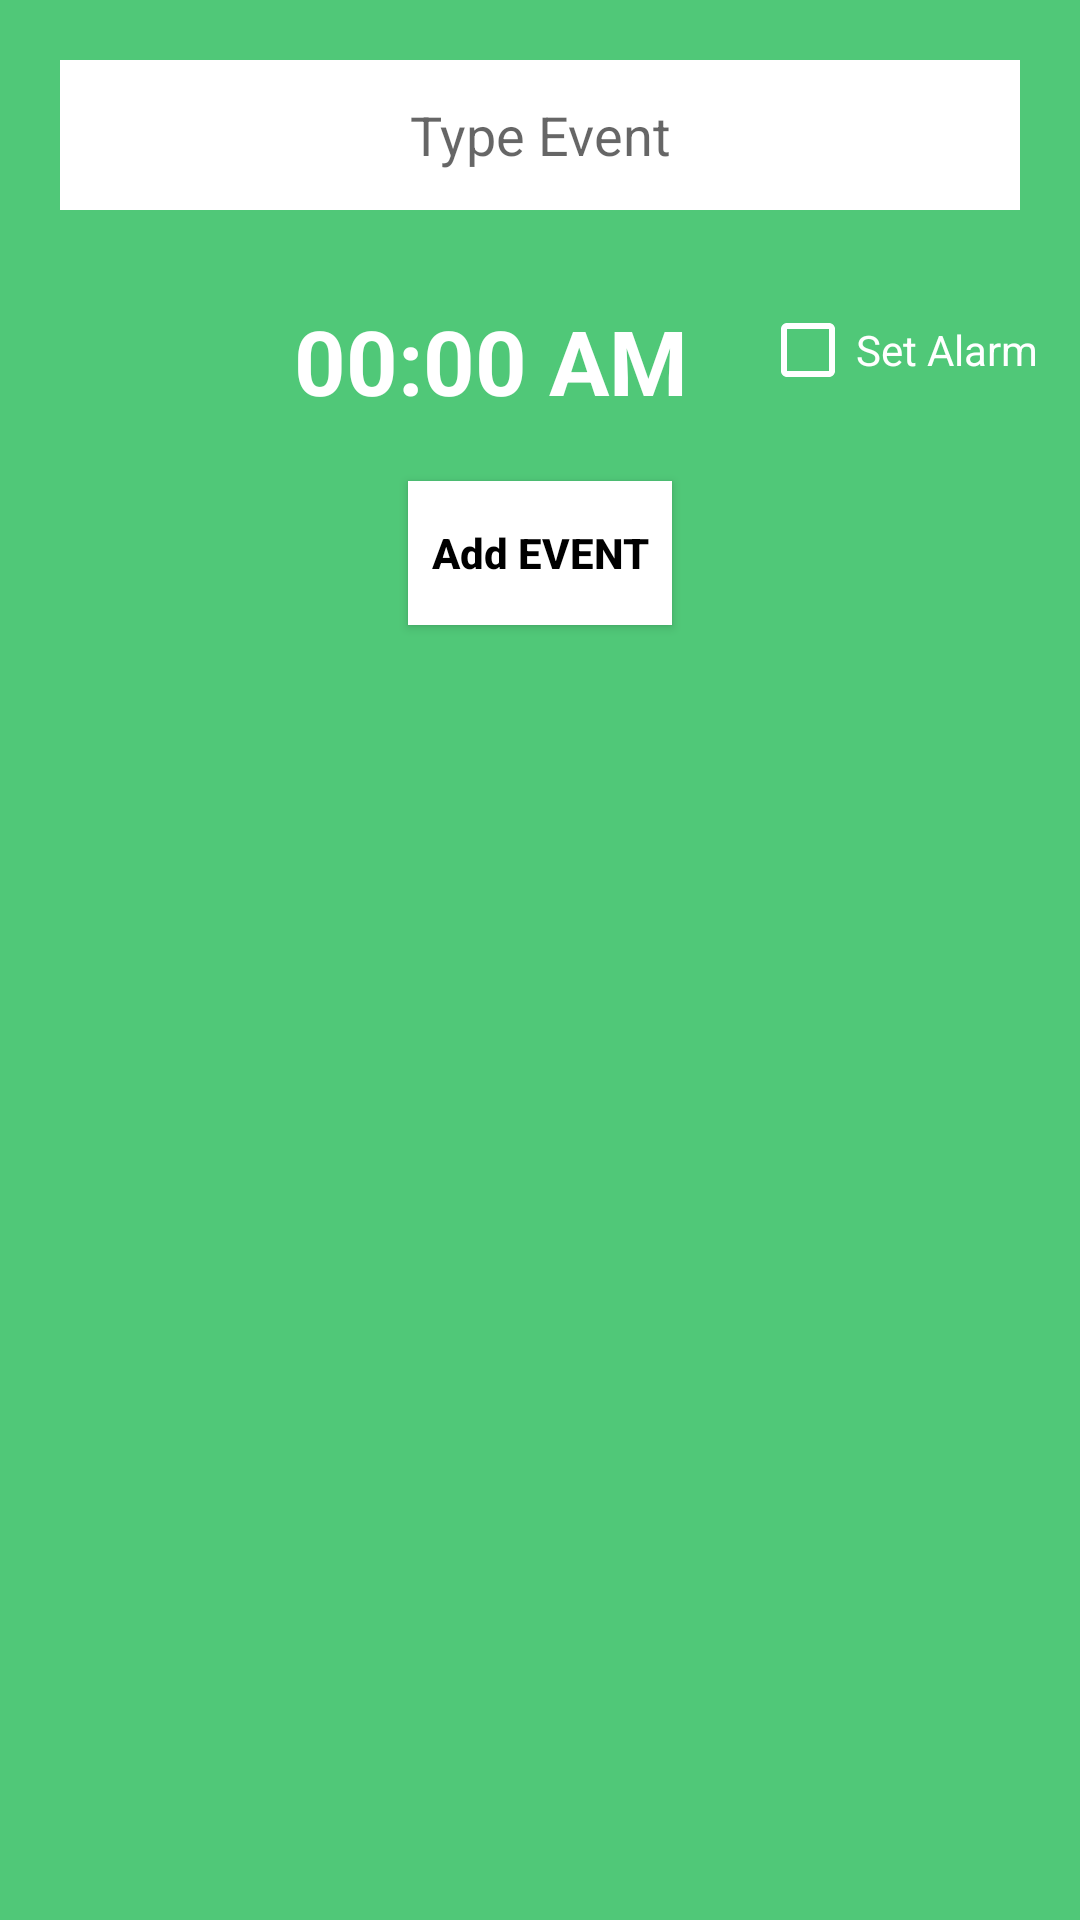

Android layout source for this screen:
<!-- AndroidManifest.xml: application theme Theme.WasteManagement -->
<!-- res/layout/add_newevent_layout.xml -->
<?xml version="1.0" encoding="utf-8"?>
<LinearLayout xmlns:android="http://schemas.android.com/apk/res/android"
    android:orientation="vertical" android:layout_width="match_parent"
    android:layout_height="wrap_content"
    android:background="@color/colorPrimary">

    <EditText
        android:layout_width="match_parent"
        android:layout_height="50dp"
        android:background="@color/colorWhite"
        android:hint="Type Event"
        android:id="@+id/eventname"
        android:inputType="textShortMessage"
        android:layout_margin="20dp"
        android:gravity="center"/>
    <LinearLayout
        android:layout_width="match_parent"
        android:layout_height="wrap_content"
        android:orientation="horizontal">
        <ImageButton
            android:layout_width="40dp"
            android:layout_height="40dp"
            android:background="@drawable/ic_baseline_access_time"
            android:layout_margin="10dp"
            android:layout_weight="1"
            android:id="@+id/seteventtime"/>
        <TextView
            android:layout_width="wrap_content"
            android:layout_height="wrap_content"
            android:text="00:00 AM"
            android:gravity="center"
            android:textSize="30sp"
            android:textColor="@color/colorWhite"
            android:textStyle="bold"
            android:id="@+id/eventtime"
            android:layout_margin="10dp"
            android:layout_weight="2"/>
        <CheckBox
            android:layout_width="wrap_content"
            android:layout_height="wrap_content"
            android:text="Set Alarm"
            android:textColor="@color/colorWhite"
            android:buttonTint="@color/colorWhite"
            android:id="@+id/alarmMe"
            android:layout_weight="1"/>

    </LinearLayout>
    <Button
        android:layout_width="wrap_content"
        android:layout_height="wrap_content"
        android:text="Add EVENT"
        android:layout_gravity="center"
        android:layout_margin="10dp"
        android:textAllCaps="false"
        android:textStyle="bold"
        android:textColor="@color/black"
        android:background="@color/colorWhite"
        android:id="@+id/addevent"/>
</LinearLayout>
<!-- resources referenced by this layout -->
<resources>
  <color name="black">#FF000000</color>
  <color name="colorPrimary">	#50C878</color>
  <color name="colorWhite">#FFFFFF</color>
  <style name="Theme.WasteManagement" parent="Theme.MaterialComponents.Light.NoActionBar">
          
          <item name="colorPrimary">@color/colorPrimaryDark</item>
          <item name="colorPrimaryVariant">@color/purple_700</item>
          <item name="colorOnPrimary">@color/white</item>
          
          <item name="colorSecondary">@color/teal_200</item>
          <item name="colorSecondaryVariant">@color/teal_700</item>
          <item name="colorOnSecondary">@color/black</item>
          
          <item name="android:statusBarColor" tools:targetApi="l">?attr/colorPrimaryVariant</item>
          
          <item name="android:forceDarkAllowed" tools:targetApi="q">false</item>
      </style>
  <color name="colorPrimaryDark">#228B22</color>
  <color name="purple_700">#0FFF50</color>
  <color name="white">#FFFFFFFF</color>
  <color name="teal_200">#FF03DAC5</color>
  <color name="teal_700">#FF018786</color>
</resources>
